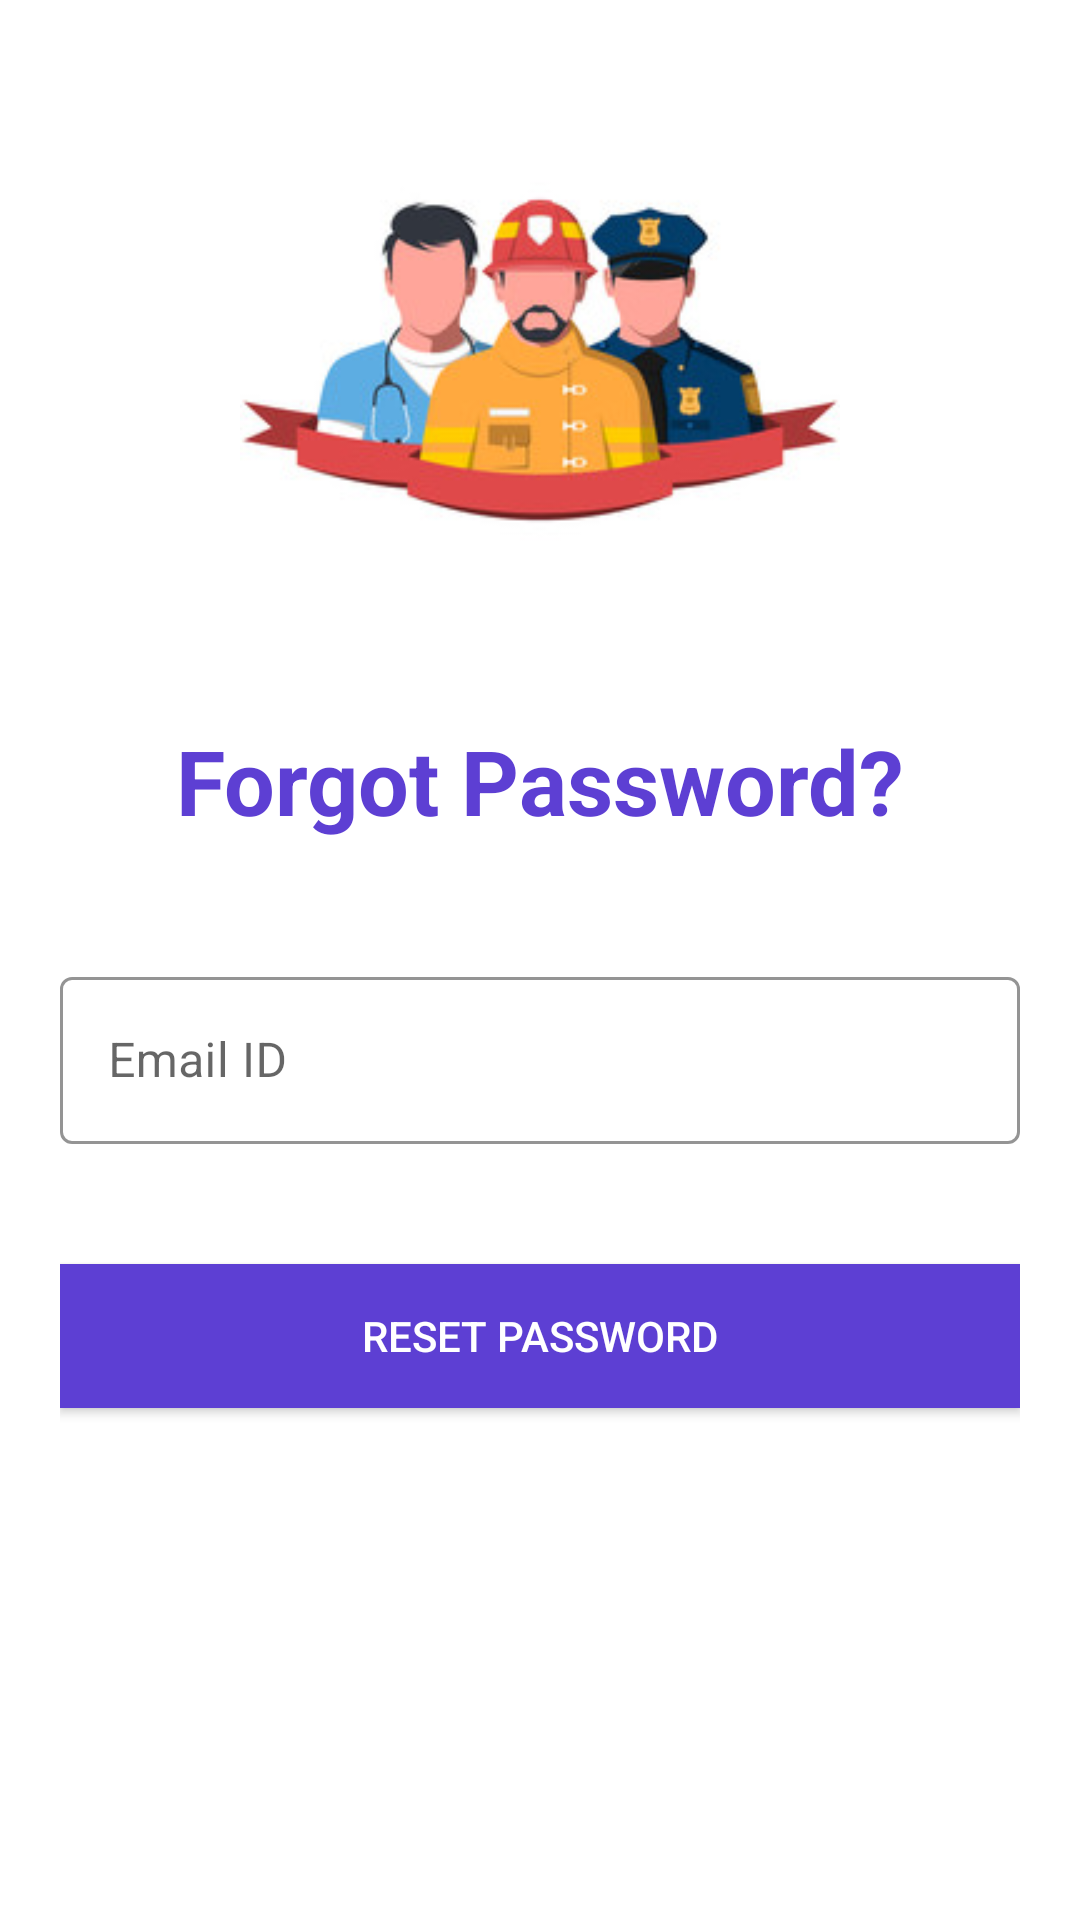

The Android layout XML behind this screen, and the referenced resources:
<!-- AndroidManifest.xml: application theme Theme.RapidAid -->
<!-- res/layout/activity_forgot_password.xml -->
<?xml version="1.0" encoding="utf-8"?>
<androidx.constraintlayout.widget.ConstraintLayout xmlns:android="http://schemas.android.com/apk/res/android"
    xmlns:app="http://schemas.android.com/apk/res-auto"
    xmlns:tools="http://schemas.android.com/tools"
    android:layout_width="match_parent"
    android:layout_height="match_parent"
    android:background="@color/white"
    android:padding="20dp"
    tools:context=".ForgotPassword">

    <LinearLayout
        android:id="@+id/linearLayout2"
        android:layout_width="match_parent"
        android:layout_height="match_parent"
        android:orientation="vertical"
        tools:layout_editor_absoluteX="20dp"
        tools:layout_editor_absoluteY="20dp">

        <ImageView
            android:layout_width="200dp"
            android:layout_height="200dp"
            android:layout_gravity="center"
            android:contentDescription="Login Image"
            android:src="@drawable/loginlogo" />

        <TextView
            android:layout_width="wrap_content"
            android:layout_height="wrap_content"
            android:layout_gravity="center"
            android:layout_marginTop="20dp"
            android:text="Forgot Password?"
            android:textColor="@color/colorAccent"
            android:textSize="30sp"
            android:textStyle="bold" />

        <LinearLayout
            android:layout_width="match_parent"
            android:layout_height="wrap_content"
            android:layout_marginTop="30dp"
            android:layout_marginBottom="10dp"
            android:orientation="vertical">

            
            <com.google.android.material.textfield.TextInputLayout
                android:id="@+id/input_rest_email"
                style="@style/Widget.MaterialComponents.TextInputLayout.OutlinedBox"
                android:layout_width="match_parent"
                android:layout_height="wrap_content"
                android:layout_marginTop="10dp"
                android:hint="Email ID"
                app:boxStrokeColor="@color/colorAccent"
                app:hintTextColor="@color/colorAccent">

                <com.google.android.material.textfield.TextInputEditText
                    android:layout_width="match_parent"
                    android:layout_height="wrap_content"
                    android:inputType="textEmailAddress"
                    android:textColor="@color/black" />

            </com.google.android.material.textfield.TextInputLayout>

        </LinearLayout>

        <Button
            android:id="@+id/btn_reset_password"
            android:layout_width="match_parent"
            android:layout_height="wrap_content"
            android:layout_marginTop="30dp"
            android:background="@color/colorAccent"
            android:text="Reset Password"
            android:textColor="@color/white"/>

    </LinearLayout>

    <com.google.android.material.progressindicator.CircularProgressIndicator
        android:id="@+id/pb_progress"
        android:layout_width="wrap_content"
        android:layout_height="wrap_content"
        android:indeterminate="true"
        android:visibility="gone"
        app:layout_constraintBottom_toBottomOf="@+id/linearLayout2"
        app:layout_constraintEnd_toEndOf="@+id/linearLayout2"
        app:layout_constraintStart_toStartOf="@+id/linearLayout2"
        app:layout_constraintTop_toTopOf="@+id/linearLayout2" />

</androidx.constraintlayout.widget.ConstraintLayout>
<!-- resources referenced by this layout -->
<resources>
  <color name="black">#FF000000</color>
  <color name="colorAccent">#5D3FD3</color>
  <color name="white">#FFFFFFFF</color>
  <!-- drawable loginlogo: jpg bitmap (drawable, 17512 bytes) -->
  <style name="Theme.RapidAid" parent="Theme.MaterialComponents.Light.NoActionBar.Bridge">
          
          <item name="colorPrimary">@color/colorAccent</item>
          <item name="colorPrimaryVariant">@color/purple_200</item>
          <item name="colorOnPrimary">@color/colorAccent</item>
          
          <item name="colorSecondary">@color/teal_200</item>
          <item name="colorSecondaryVariant">@color/teal_700</item>
          <item name="colorOnSecondary">@color/black</item>
          
          <item name="android:statusBarColor" tools:targetApi="l">?attr/colorPrimaryVariant</item>
          
      </style>
  <color name="purple_200">#FFBB86FC</color>
  <color name="teal_200">#FF03DAC5</color>
  <color name="teal_700">#FF018786</color>
</resources>
